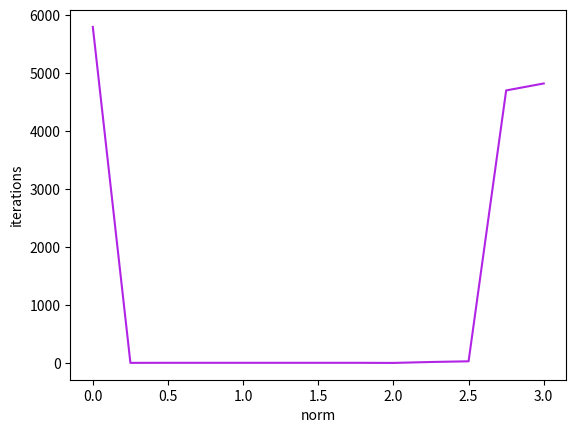

Write Python code to recreate this figure.
import numpy as np
import random
from matplotlib import pyplot as plt


def f1(x1, x2):
    return 100 * (x2 - x1 ** 2) ** 2 + (1 - x1) ** 2


def f1_derivative_x1(x1, x2):
    return -400 * x1 * x2 + 400 * x1 ** 3 + 2 * x1 - 2


def f1_derivative_x2(x1, x2):
    return 200 * (x2 - x1 ** 2)


def f2(x1, x2):
    return (x2 - x1 ** 2) ** 2 + (1 - x1) ** 2


def f2_derivative_x1(x1, x2):
    return 2 * (2 * x1 ** 3 - 2 * x1 * x2 + x1 - 1)


def f2_derivative_x2(x1, x2):
    return 2 * (x2 - x1 ** 2)


def f3(x1, x2):
    return (1.5 - x1 * (1 - x2)) ** 2 + (2.25 - x1 * (1 - x2 ** 2)) ** 2 + (2.625 - x1 * (1 - x2 ** 3)) ** 2


def f3_derivative_x1(x1, x2):
    return 2 * x1 * (x2 ** 6 + x2 ** 4 - 2 * x2 ** 3 - x2 ** 2 - 2 * x2 + 3) + 5.25 * x2 ** 3 + 4.5 * x2 ** 2 + 3 * x2 - 12.75


def f3_derivative_x2(x1, x2):
    return x1 * (x1 * (6 * x2 ** 5 + 4 * x2 ** 3 - 6 * x2 ** 2 - 2 * x2 - 2) + 15.75 * x2 ** 2 + 9 * x2 + 3)


def f4(x1, x2, x3, x4):
    return (x1 + x2) ** 2 + 5 * (x3 - x4) ** 2 + (x2 - 2 * x3) ** 4 + 10 * (x1 - x4) ** 4


def f4_derivative_x1(x1, x2, x3, x4):
    return 2 * (20 * (x1 - x4) ** 3 + x1 + x2)


def f4_derivative_x2(x1, x2, x3, x4):
    return 2 * (x1 + 2 * (x2 - 2 * x3) ** 3 + x2)


def f4_derivative_x3(x1, x2, x3, x4):
    return 10 * (x3 - x4) - 8 * (x2 - 2 * x3) ** 3


def f4_derivative_x4(x1, x2, x3, x4):
    return 10 * (-4 * (x1 - x4) ** 3 + x4 - x3)


def does_converge(a, b, eps):
    return np.linalg.norm(np.subtract(a, b)) < eps


def initialise_arguments(f):
    if f == f1:
        return np.array([-1.0, -1.0])
    elif f == f2:
        return np.array([-1.0, -1.0])
    elif f == f3:
        return np.array([-1.0, -1.0])
    elif f == f4:
        return np.array([-3.0, -3.0, -3.0, -3.0])


derivatives = {
    f1: [f1_derivative_x1, f1_derivative_x2],
    f2: [f2_derivative_x1, f2_derivative_x2],
    f3: [f3_derivative_x1, f3_derivative_x2],
    f4: [f4_derivative_x1, f4_derivative_x2, f4_derivative_x3, f4_derivative_x4]
}


def coordinate_descent_method(f, eps=10 ** -4, norm=0):
    arguments = f.__code__.co_argcount
    if norm == 0:
        x = initialise_arguments(f)
    else:
        if arguments == 2:
            x = np.full(arguments, norm / 2 ** 0.5)
        elif arguments == 4:
            x = np.full(arguments, norm / 2)
    x_prev = None
    iterations = 0
    while (x_prev is None or not does_converge(x, x_prev, eps)):
        iterations += 1
        alpha = 0.001
        x_prev = x.copy()
        rnd = iterations % arguments
        x[rnd] = x[rnd] - alpha * derivatives[f][rnd](*x_prev)
        print("iteration =", iterations, "\t x =", x)
    return x, iterations


def steepest_descent_method(f, eps=10 ** -4, norm=0):
    arguments = f.__code__.co_argcount
    if norm == 0:
        x = initialise_arguments(f)
    else:
        if arguments == 2:
            x = np.full(arguments, norm / 2 ** 0.5)
        elif arguments == 4:
            x = np.full(arguments, norm / 2)
    x_prev = None
    iterations = 0
    while (x_prev is None or not does_converge(x, x_prev, eps)):
        iterations += 1
        alpha = 0.001
        x_prev = x.copy()
        for i in range(arguments):
            x[i] = x[i] - alpha * derivatives[f][i](*x_prev)
        print("iteration =", iterations, "\t x =", x)
    return x, iterations


def build_graph_from_eps(method, f):
    eps_values = [10 ** i for i in range(-7, 1)]
    iterations_values = []
    for eps in eps_values:
        x, iterations = method(f, eps=eps)
        iterations_values.append(iterations)
    plt.plot(eps_values, iterations_values, 'b')
    plt.xlabel("eps")
    plt.ylabel("iterations")
    plt.xscale('log')
    plt.show()


def build_graph_from_norm(method, f):
    norm_values = [0.25 * i for i in range(13)]
    iterations_values = []
    for norm in norm_values:
        x, iterations = method(f, norm=norm)
        iterations_values.append(iterations)
    plt.plot(norm_values, iterations_values, '#B124E5')
    plt.xlabel("norm")
    plt.ylabel("iterations")
    plt.show()


def brent_method():
    pass


# build_graph_from_eps(coordinate_descent_method, f4)
build_graph_from_norm(coordinate_descent_method, f4)
